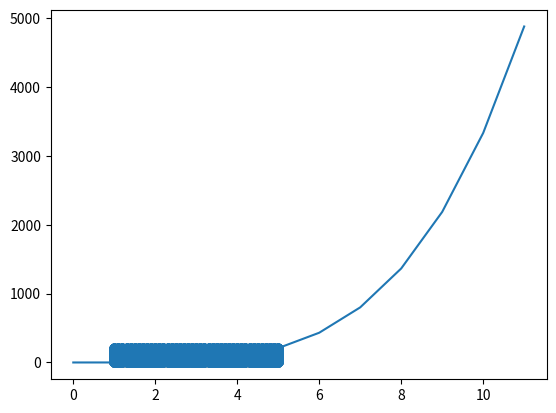

Write Python code to recreate this figure.
import random
import numpy as np
import matplotlib.pyplot as plt
import sympy as sp

def func(x):
    return x**4/3

lower_bound = 1
upper_bound = 5

x = sp.Symbol("x")
exact_integration = sp.integrate(func(x), (x, lower_bound, upper_bound))

dx =[]
dy = []

n = 50000
m = 0
exact_integration+=2

for i in range(n):
    dx.append(random.randint(10, 50)/10)
    dy.append(np.random.rand() * exact_integration)

    if dy[i] <= func(dx[i]):
        m+=1


I = (m/n)*(exact_integration * (upper_bound - lower_bound))
print(I)

x = []
y = []

for i in range(12):
    x.append(i)
    y.append(func(x[i]))

plt.scatter(dx, dy)
plt.plot(x, y)
plt.show()
